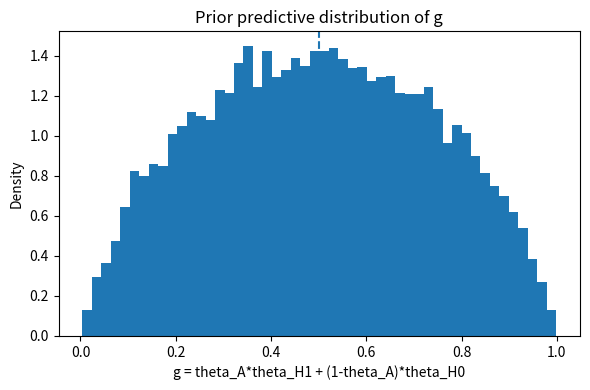

Here is the Python script that generated this plot:
#!/usr/bin/env python3
# -*- coding: utf-8 -*-
"""
prior_predictive_checks.py

Purpose
-------
Prior predictive simulation for the chain-rule target:
    g = theta_A * theta_H1 + (1 - theta_A) * theta_H0

This script keeps the original values and intent:
- RNG seed = 42
- n = 20000 draws
- theta_A, theta_H1, theta_H0 ~ Beta(1, 1)
- Histogram with 50 bins, density=True
- Vertical line at 0.5 (mean of g under the prior)

Repo/TMLR-friendly changes:
- Headless matplotlib backend (Agg)
- CLI flag for output path (default: figures/prior_predictive_checks.png)
- No interactive windows; saves figure to file
- Lightweight logging
"""

from __future__ import annotations

import argparse
import logging
from pathlib import Path

import matplotlib

# Headless for CI/docs
matplotlib.use("Agg")
import matplotlib.pyplot as plt  # noqa: E402
import numpy as np  # noqa: E402


def setup_logging(level: str = "INFO") -> None:
    logging.basicConfig(
        level=getattr(logging, level.upper(), logging.INFO),
        format="[%(levelname)s] %(message)s",
    )


def parse_args() -> argparse.Namespace:
    p = argparse.ArgumentParser(description="Prior predictive simulation for g.")
    # Keep original default file intent, but write to repo-friendly path by default.
    p.add_argument(
        "--out",
        type=Path,
        default=Path("figures/prior_predictive_checks.png"),
        help="Output image path (.png, .svg, ...). Default: figures/prior_predictive_checks.png",
    )
    # Expose bins only to mirror original (default=50). Other values are fixed per requirement.
    p.add_argument(
        "--bins",
        type=int,
        default=50,
        help="Number of histogram bins (default: 50).",
    )
    p.add_argument(
        "--log",
        type=str,
        default="INFO",
        help="Logging level (DEBUG, INFO, WARNING, ERROR).",
    )
    return p.parse_args()


def main() -> None:
    args = parse_args()
    setup_logging(args.log)

    # --- Fixed values by requirement ---
    seed = 42
    n = 20000
    a, b = 1.0, 1.0  # Beta(1,1)
    # -----------------------------------

    rng = np.random.default_rng(seed)
    theta_A = rng.beta(a, b, n)
    theta_H1 = rng.beta(a, b, n)
    theta_H0 = rng.beta(a, b, n)
    g = theta_A * theta_H1 + (1.0 - theta_A) * theta_H0

    # Plot (headless)
    args.out.parent.mkdir(parents=True, exist_ok=True)
    plt.figure(figsize=(6, 4))
    plt.hist(g, bins=args.bins, density=True)
    plt.axvline(0.5, linestyle="--")
    plt.xlabel("g = theta_A*theta_H1 + (1-theta_A)*theta_H0")
    plt.ylabel("Density")
    plt.title("Prior predictive distribution of g")
    plt.tight_layout()
    plt.savefig(args.out, dpi=200)
    plt.close()

    logging.info("Saved prior predictive figure: %s", args.out.resolve())


if __name__ == "__main__":
    main()
